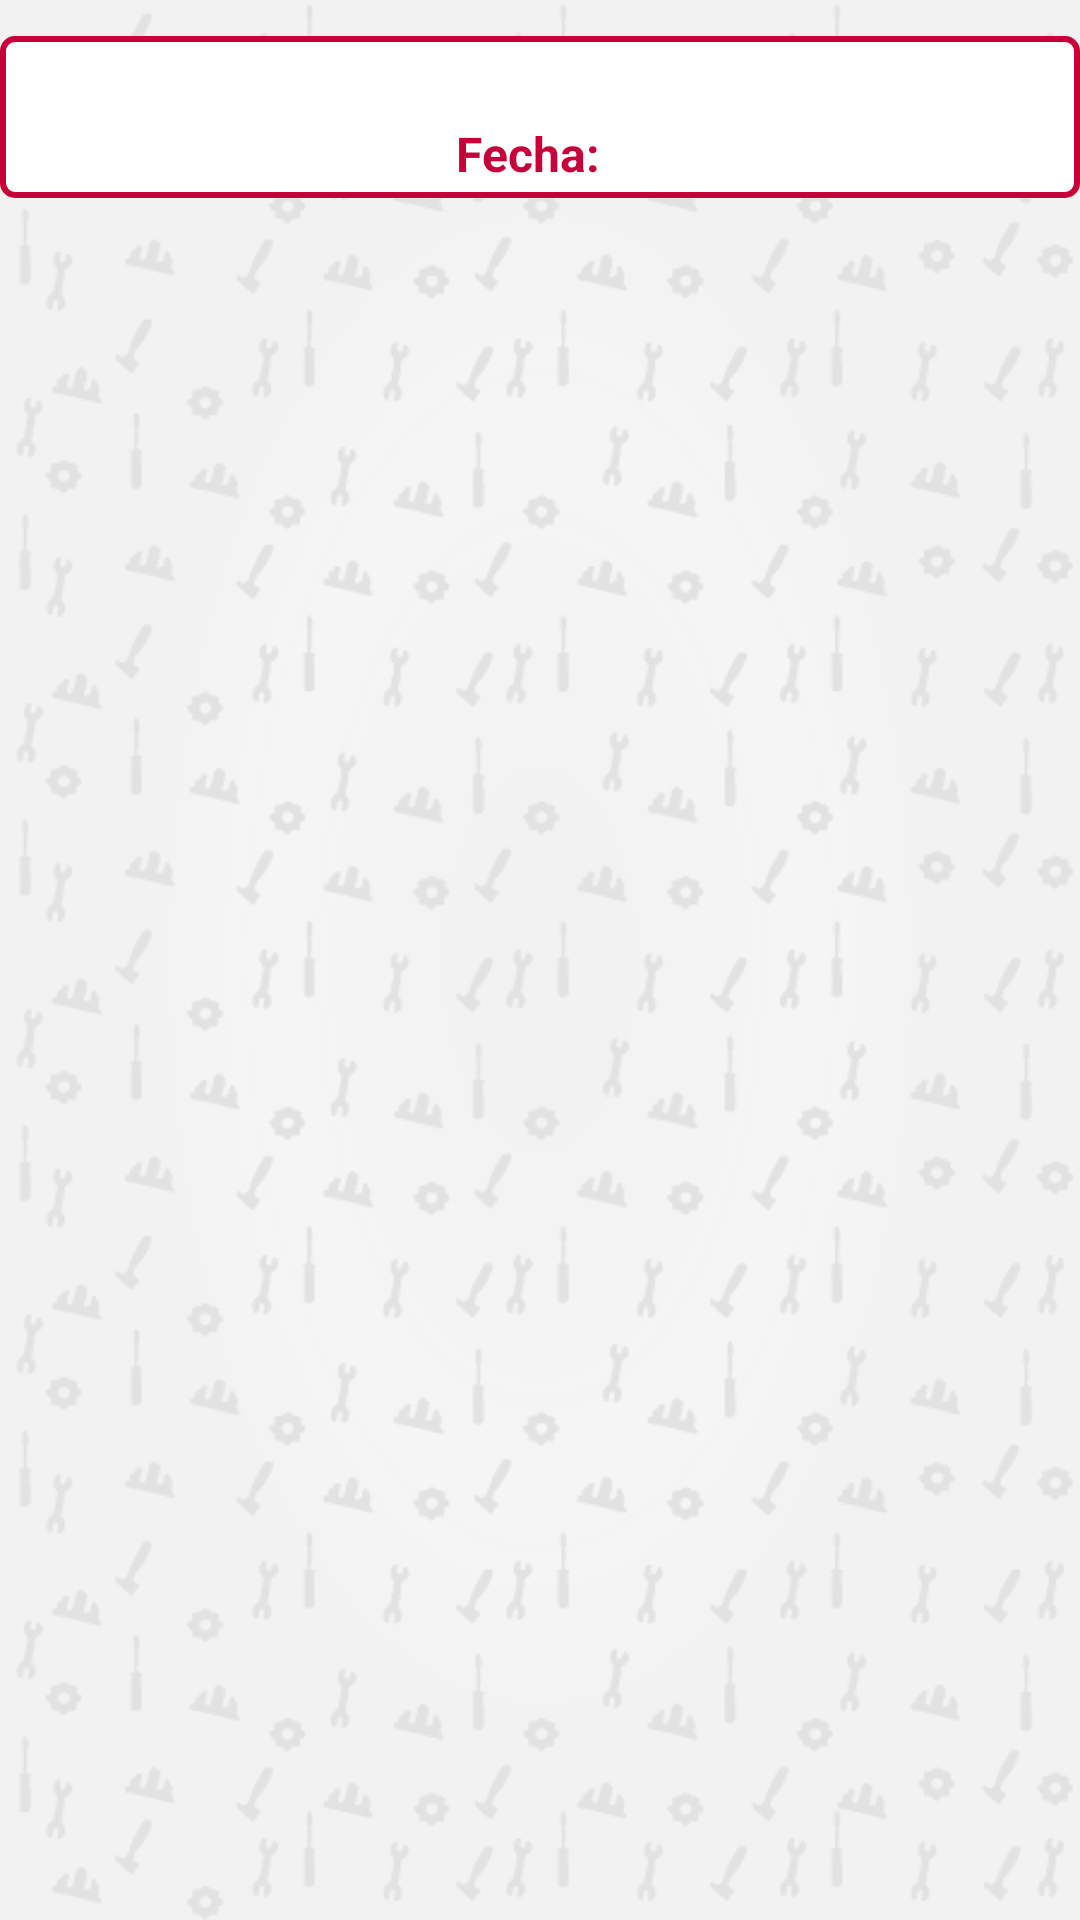

Reconstruct the res/layout file that produces this screen, plus the resources it refers to.
<!-- AndroidManifest.xml: application theme AppTheme -->
<!-- res/layout/group_evento_item.xml -->
<?xml version="1.0" encoding="utf-8"?>
<LinearLayout xmlns:android="http://schemas.android.com/apk/res/android"
    android:layout_width="match_parent"
    android:layout_height="match_parent"
    android:orientation="vertical">

    <LinearLayout

        android:layout_marginBottom="4dp"
        android:layout_marginTop="12dp"
        android:background="@drawable/bg_normal"
        android:orientation="vertical"
        android:layout_width="match_parent"
        android:padding="4dp"
        android:layout_height="wrap_content">

        <LinearLayout
            android:layout_width="match_parent"
            android:layout_height="wrap_content">
            <TextView
                android:id="@+id/group_title"
                android:textAlignment="center"
                android:textSize="18sp"
                android:layout_width="wrap_content"
                android:layout_height="wrap_content"
                android:layout_weight="1"
                android:textColor="@color/colorDark" />
        </LinearLayout>
        <LinearLayout
            android:layout_gravity="center"
            android:layout_width="wrap_content"
            android:layout_height="wrap_content">
            <TextView
                android:textColor="@color/colorDark"
                android:text="@string/fecha"
                android:textStyle="bold"
                android:textSize="16sp"
                android:layout_marginEnd="8dp"
                android:layout_width="wrap_content"
                android:layout_height="wrap_content" />
            <TextView
                android:textColor="@color/colorDark"
                android:id="@+id/group_fecha"
                android:textSize="16sp"
                android:layout_width="wrap_content"
                android:layout_height="wrap_content" />
        </LinearLayout>

    </LinearLayout>
</LinearLayout>
<!-- resources referenced by this layout -->
<resources>
  <color name="colorDark">#c70039</color>
  <!-- drawable bg_normal (drawable) -->
  <?xml version="1.0" encoding="utf-8"?>
  <shape xmlns:android="http://schemas.android.com/apk/res/android"
      android:shape="rectangle">
      <corners android:radius="4dp"/>
      <solid android:color="@color/white"/>
      <stroke android:width="2dp"
          android:color="@color/colorDark"/>
  </shape>
  <string name="fecha">Fecha:</string>
  <style name="AppTheme" parent="Theme.AppCompat.Light.DarkActionBar">
          
          <item name="colorPrimary">@color/colorPrimary</item>
          <item name="colorPrimaryDark">@color/colorPrimaryDark</item>
          <item name="colorAccent">@color/colorAccent</item>
          <item name="android:windowBackground">@drawable/fondo</item>
          <item name="windowActionBar">false</item>
          <item name="windowNoTitle">true</item>
      </style>
  <color name="white">#ffffff</color>
  <color name="colorPrimary">#c70039</color>
  <color name="colorPrimaryDark">#c70039</color>
  <color name="colorAccent">#c70039</color>
  <!-- drawable fondo: png bitmap (drawable, 84367 bytes) -->
</resources>
